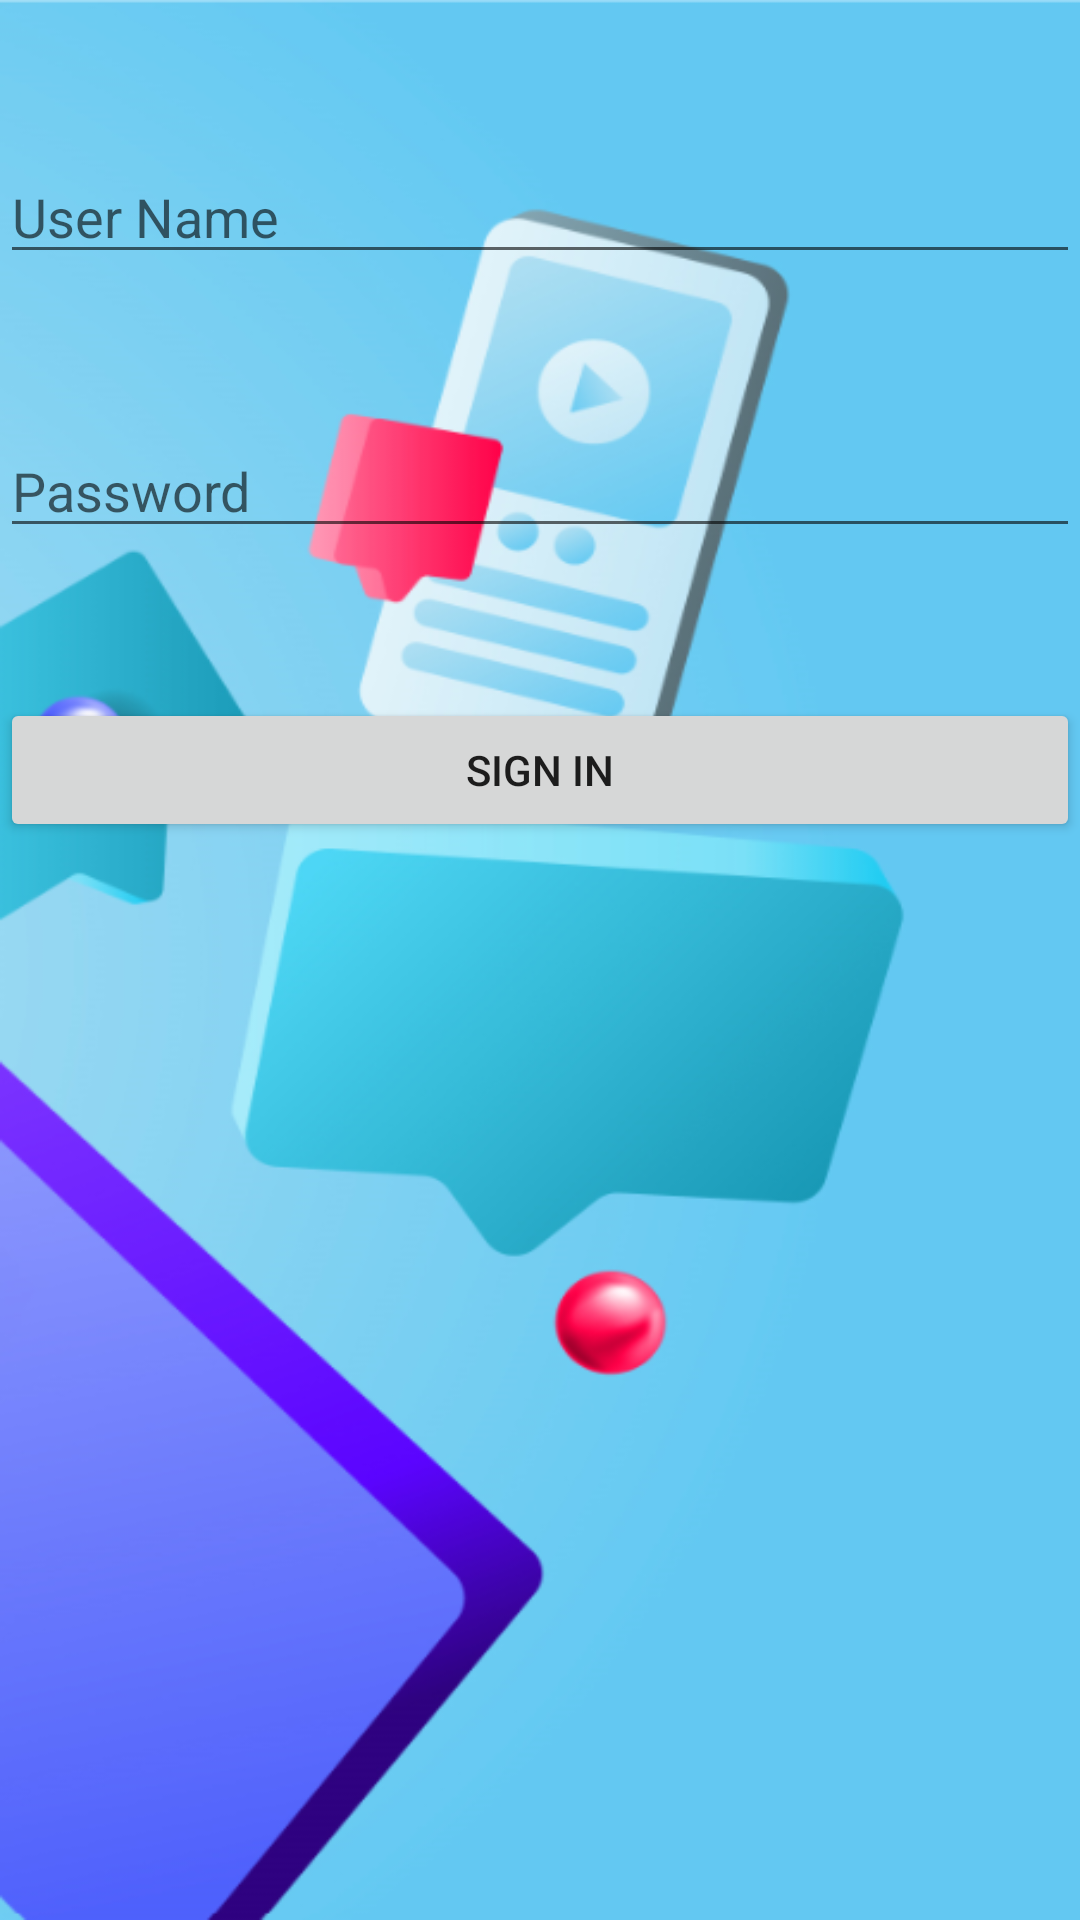

The Android layout XML behind this screen, and the referenced resources:
<!-- AndroidManifest.xml: application theme Theme.Hydrogen -->
<!-- res/layout/activity_login.xml -->
<?xml version="1.0" encoding="utf-8"?>
<RelativeLayout xmlns:android="http://schemas.android.com/apk/res/android"
    xmlns:app="http://schemas.android.com/apk/res-auto"
    xmlns:tools="http://schemas.android.com/tools"
    android:layout_width="match_parent"
    android:layout_height="match_parent"
    android:background="@drawable/ncapture"
    tools:context=".LoginActivity">

    <EditText
        android:id="@+id/username1"
        android:layout_width="match_parent"
        android:layout_height="wrap_content"
        android:hint="User Name"
        android:layout_marginTop="50dp"/>

    <EditText
        android:id="@+id/password1"
        android:layout_width="match_parent"
        android:layout_height="wrap_content"
        android:hint="Password"
        android:layout_marginTop="50dp"
        android:layout_below="@+id/username1"/>

    <Button
        android:id="@+id/btnsigin1"
        android:layout_width="match_parent"
        android:layout_height="wrap_content"
        android:text="Sign in"
        android:layout_marginTop="50dp"
        android:layout_below="@+id/password1"/>


</RelativeLayout>
<!-- resources referenced by this layout -->
<resources>
  <!-- drawable ncapture: png bitmap (drawable-v24, 180403 bytes) -->
  <style name="Theme.Hydrogen" parent="Theme.MaterialComponents.DayNight.DarkActionBar">
          
          <item name="colorPrimary">@color/purple_500</item>
          <item name="colorPrimaryVariant">@color/purple_700</item>
          <item name="colorOnPrimary">@color/white</item>
          
          <item name="colorSecondary">@color/teal_200</item>
          <item name="colorSecondaryVariant">@color/teal_700</item>
          <item name="colorOnSecondary">@color/black</item>
          
          <item name="android:statusBarColor" tools:targetApi="l">?attr/colorPrimaryVariant</item>
          
      </style>
  <color name="purple_500">#1E99EC</color>
  <color name="purple_700">#FF3700B3</color>
  <color name="white">#FFFFFFFF</color>
  <color name="teal_200">#FF03DAC5</color>
  <color name="teal_700">#FF018786</color>
  <color name="black">#FF000000</color>
</resources>
